Run: headless pygame with SDL's dummy video driver; simulated clock (each Clock.tick advances the game by its frame time, no real sleeping); random seed 0; keys injected as events and as key.get_pressed() state; no mouse input.
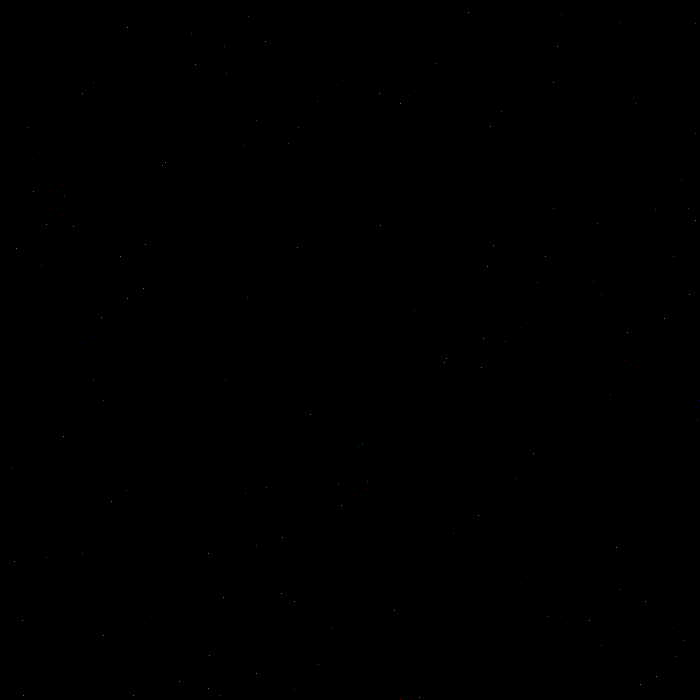
Frame 1 of 4 · flips 1–60 · no input
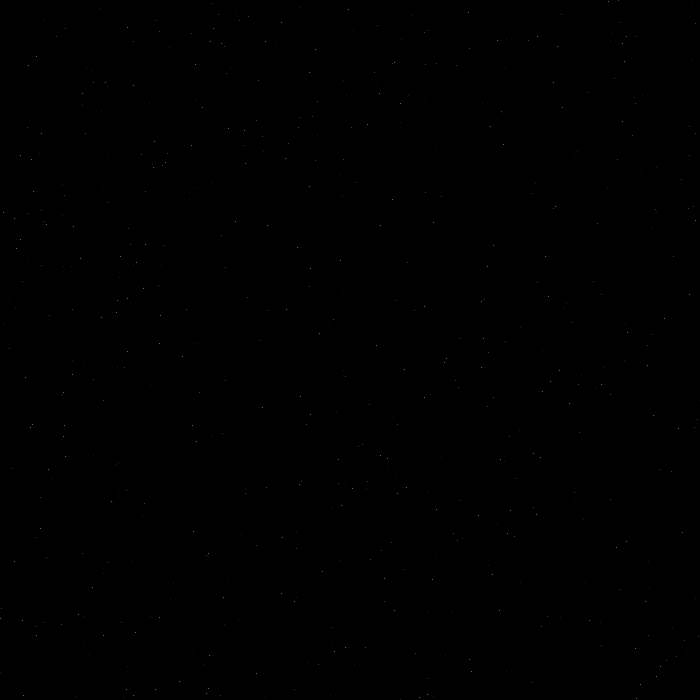
Frame 2 of 4 · flips 61–180 · tapped SPACE, RETURN · held RIGHT (→), D
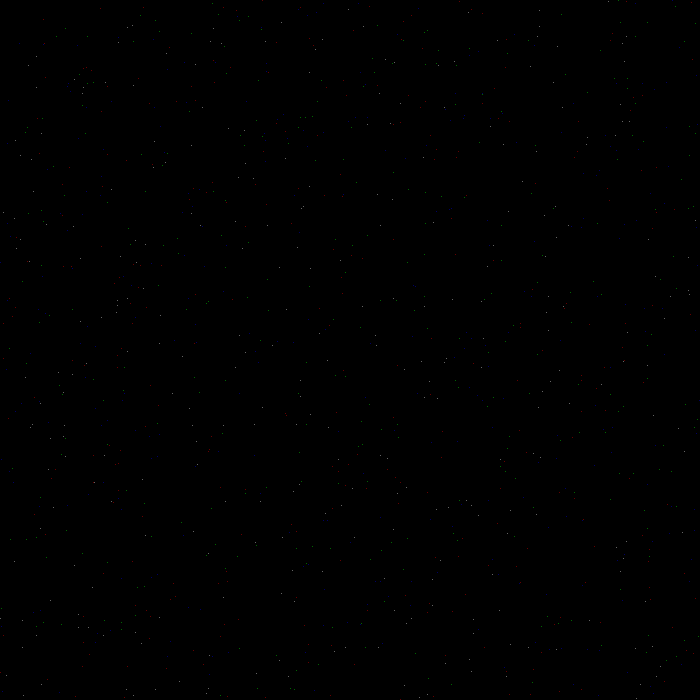
Frame 3 of 4 · flips 181–300 · held DOWN (↓), S
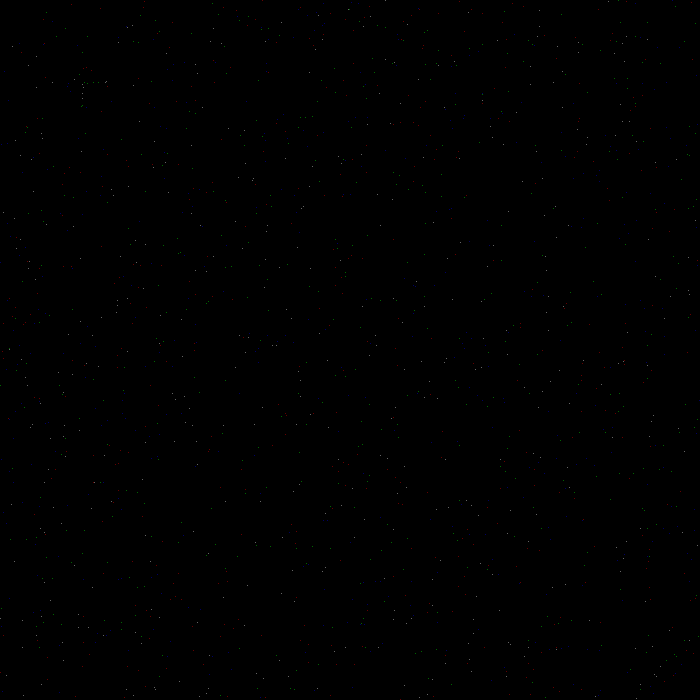
Frame 4 of 4 · flips 301–420 · held LEFT (←), A, UP (↑), W

The pygame program that drew these frames:

import random
import pygame
pygame.init()
clock = pygame.time.Clock()
canvas = pygame.display.set_mode((700,700)) 
pygame.display.set_caption("sdfg") 

class Makesquare:
    def __init__(self):
        self.x = random.randint(0,700)
        self.y = random.randint(0,700)
        pygame.draw.rect(canvas, (0, 0, 100), pygame.Rect(self.x, self.y, 1, 1))
        pygame.draw.rect(canvas, (100,0,0), pygame.Rect(self.y, self.x, 1, 1))
        self.x = random.randint(0,700)
        self.y = random.randint(0,700)
        pygame.draw.rect(canvas, (0,100,0), pygame.Rect(self.x, self.y, 1, 1))
        pygame.draw.rect(canvas, (100,100,100), pygame.Rect(self.y, self.x, 1, 1))
        return

e = True
while e:
    Makesquare()
    for event in pygame.event.get():
        if event.type == pygame.QUIT: 
            e = False
    pygame.display.update()
